52-way image classification set "processed" from GitHub (Utkarsh-Pr/MedGuard); label vocabulary: Acemiz, Allegra, alprax 0 25, Amalong, Atarax, Becozinc, Bifilac, Canitiz, Cetzine, Ciplar 10, Cofsils, Cranmed, Cyclopam, D-Rise, D-Well, D3 More 2K, Dolo 650, Eldoper, Emeset, Etoshine 90, Etoshine MR, Folvite, Gelusil, Gestorab, glimi save M 0 5, Gluxit 10, M-Strong, Meftal 250 DT, melecobalamine, Menoease, Metronidazole, Montair, Muvera, Mysopas, Pacimol 650, Pan 20, Pan-D, Paracip 650, Redotil, Shelcal 500, Sibelium 10mg, Sompraz, Strepsils, Tayo 60K, Tendonease, Udapa-Trio, Unienzyme, Velgut, Vitamin E, Vomikind, Zincovit, Zofer.

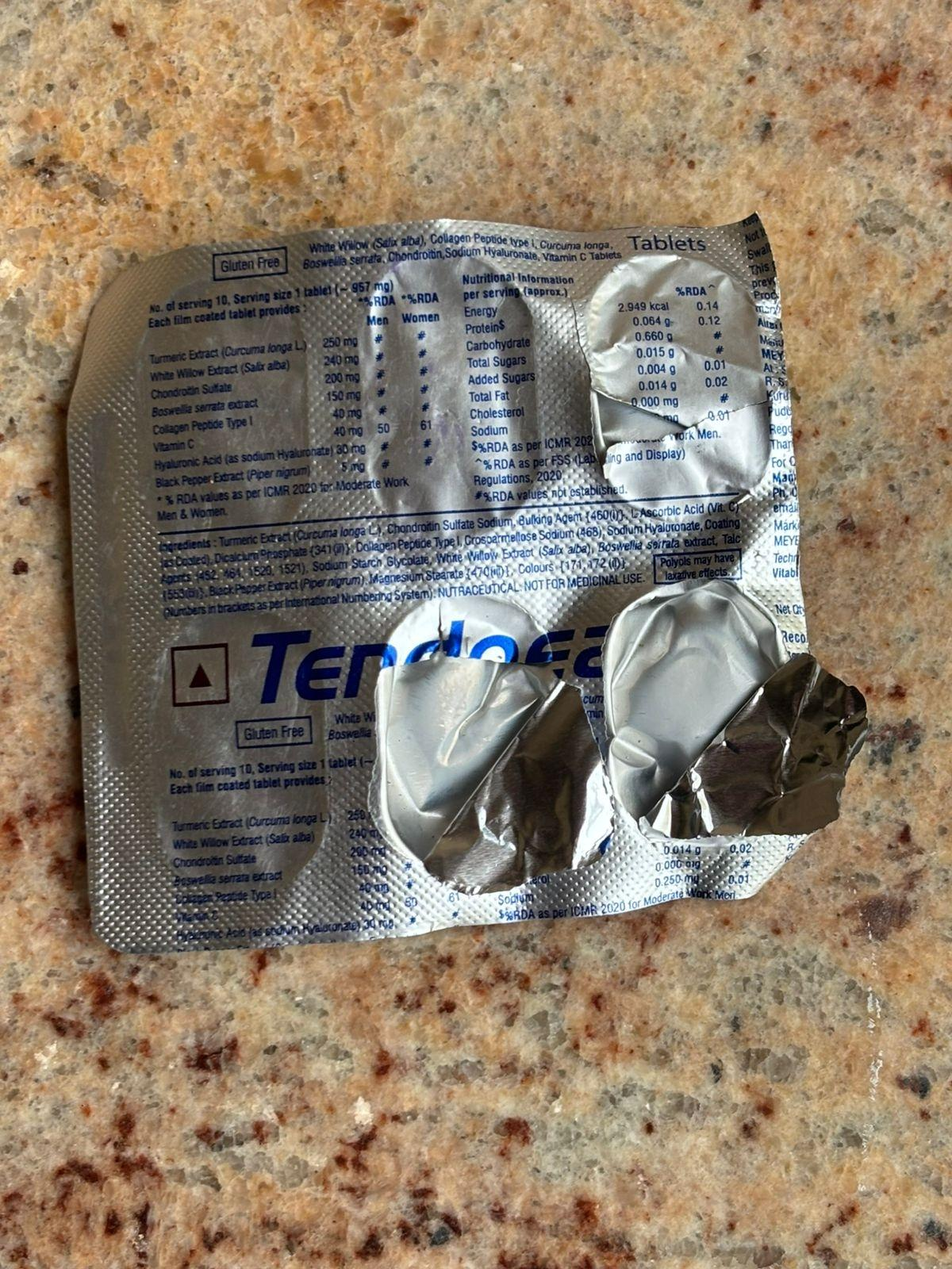
Label: Tendonease

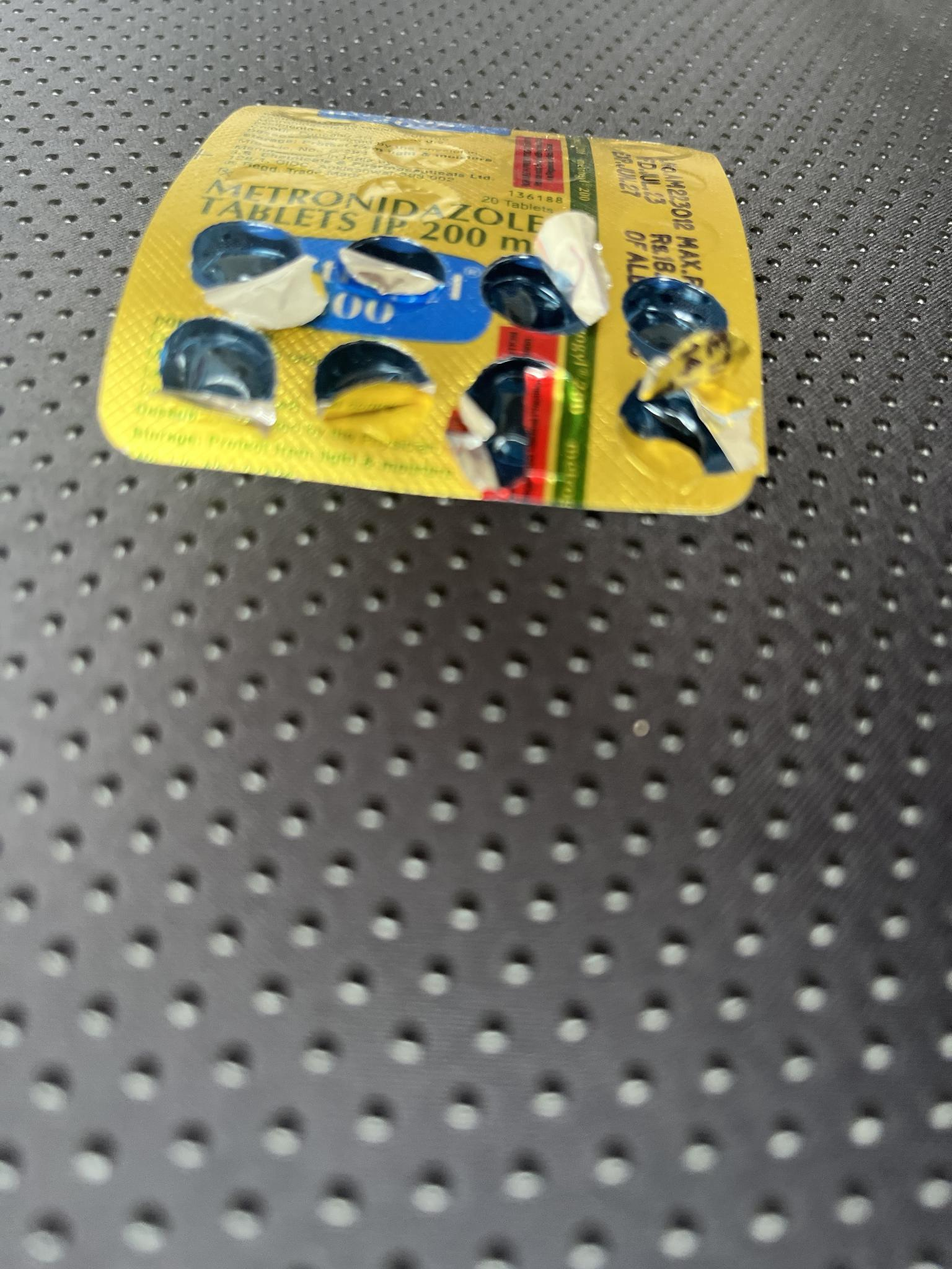
Label: Metronidazole

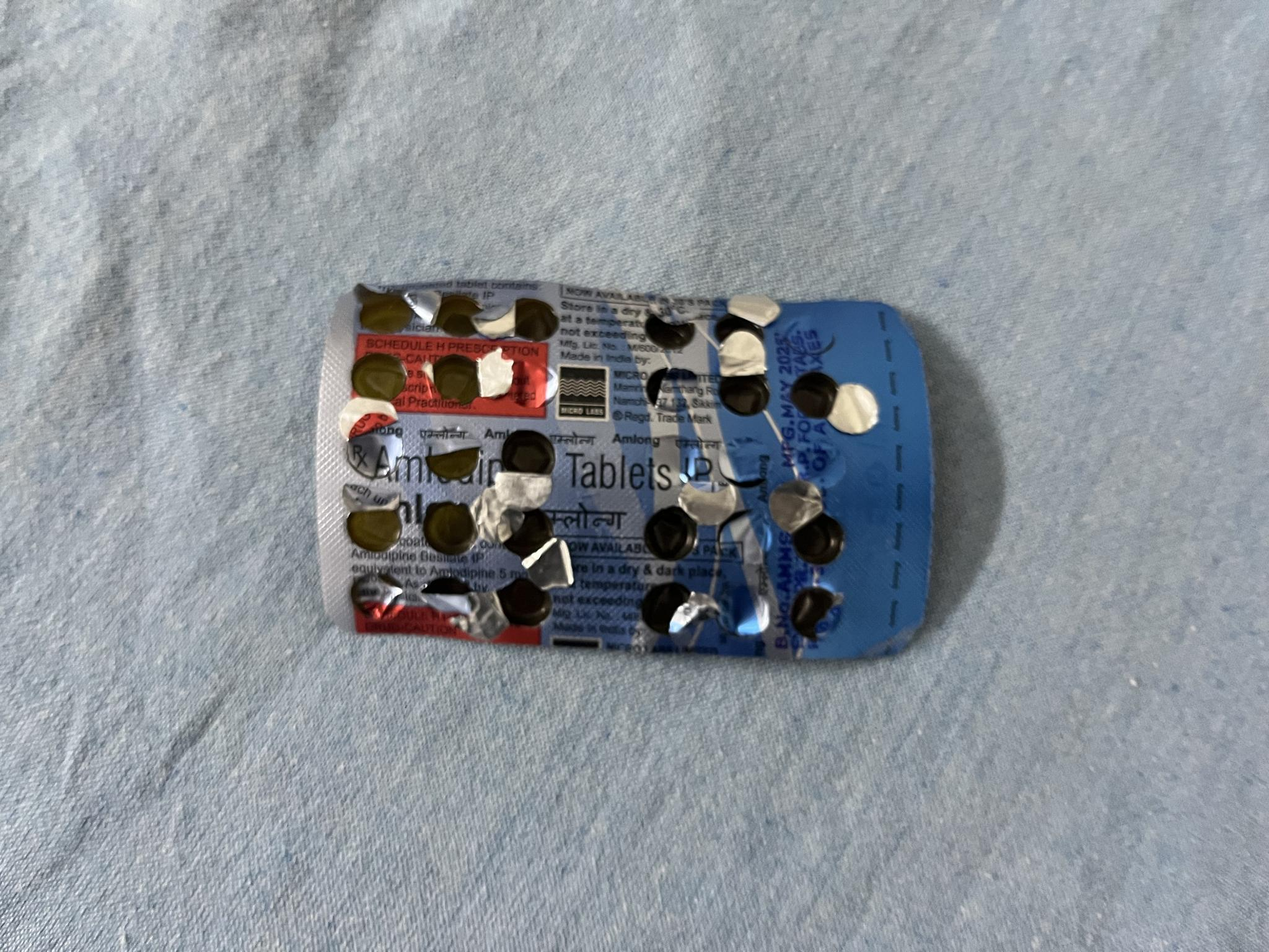
Label: Amalong

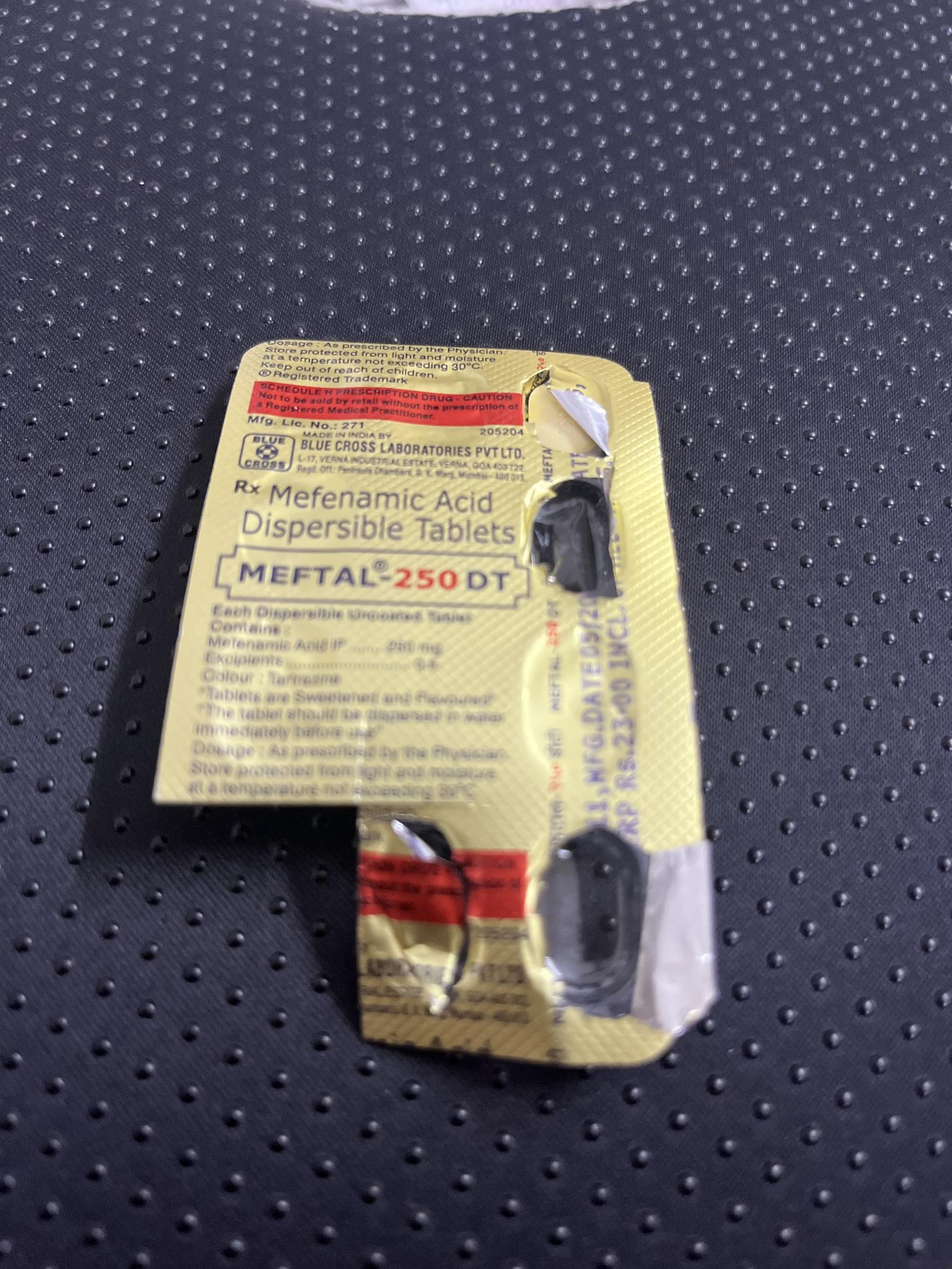
Label: Meftal 250 DT

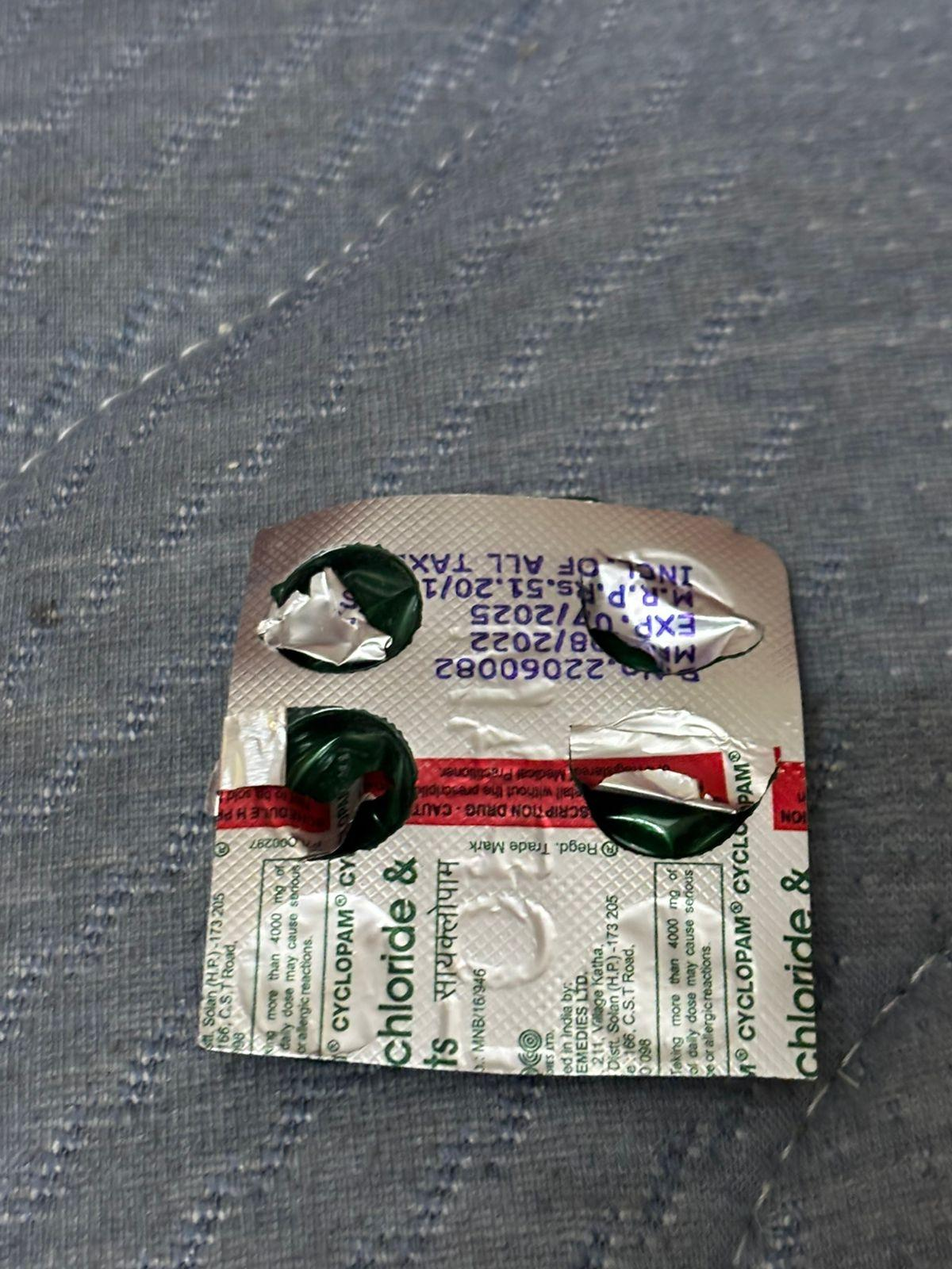
Label: Cyclopam

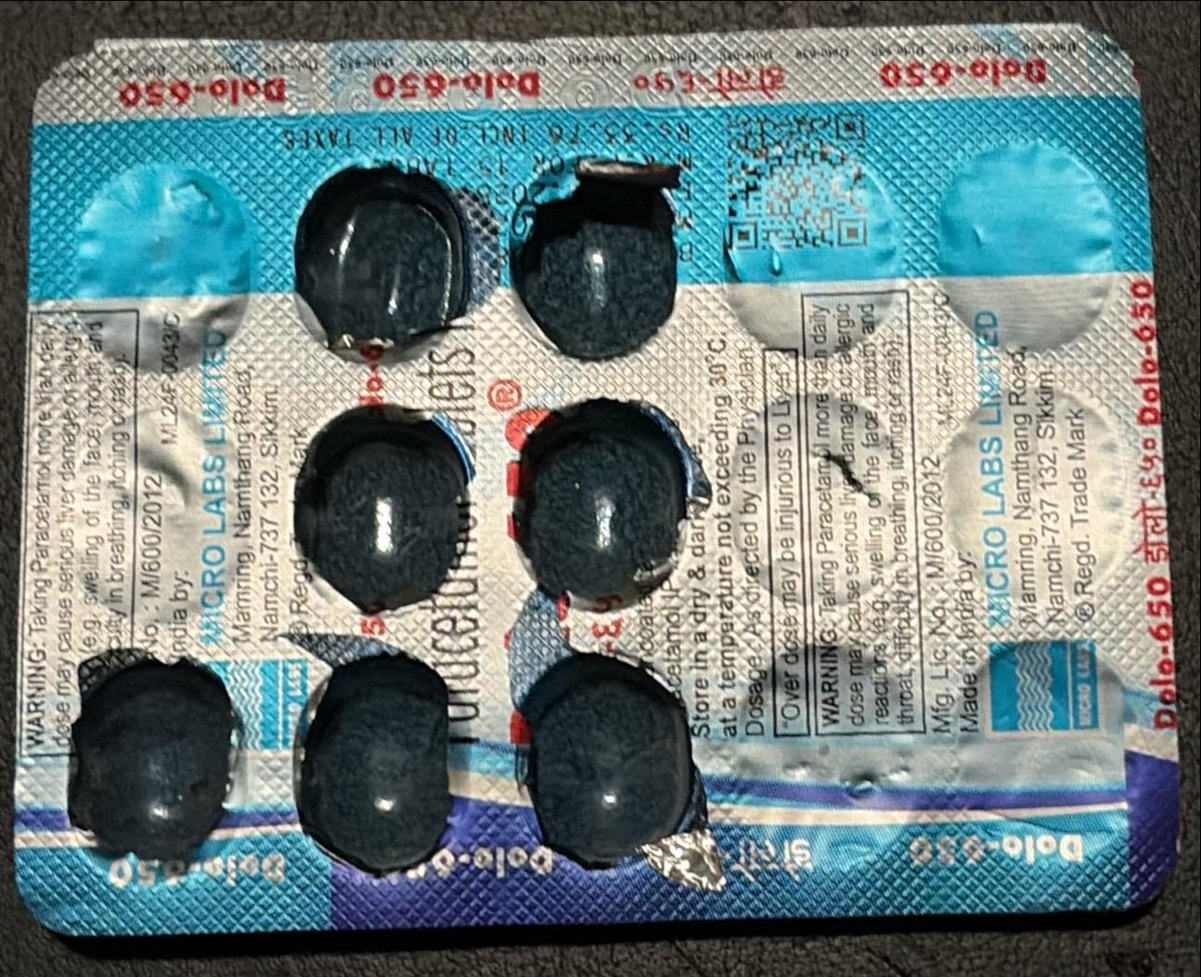
Label: Dolo 650
